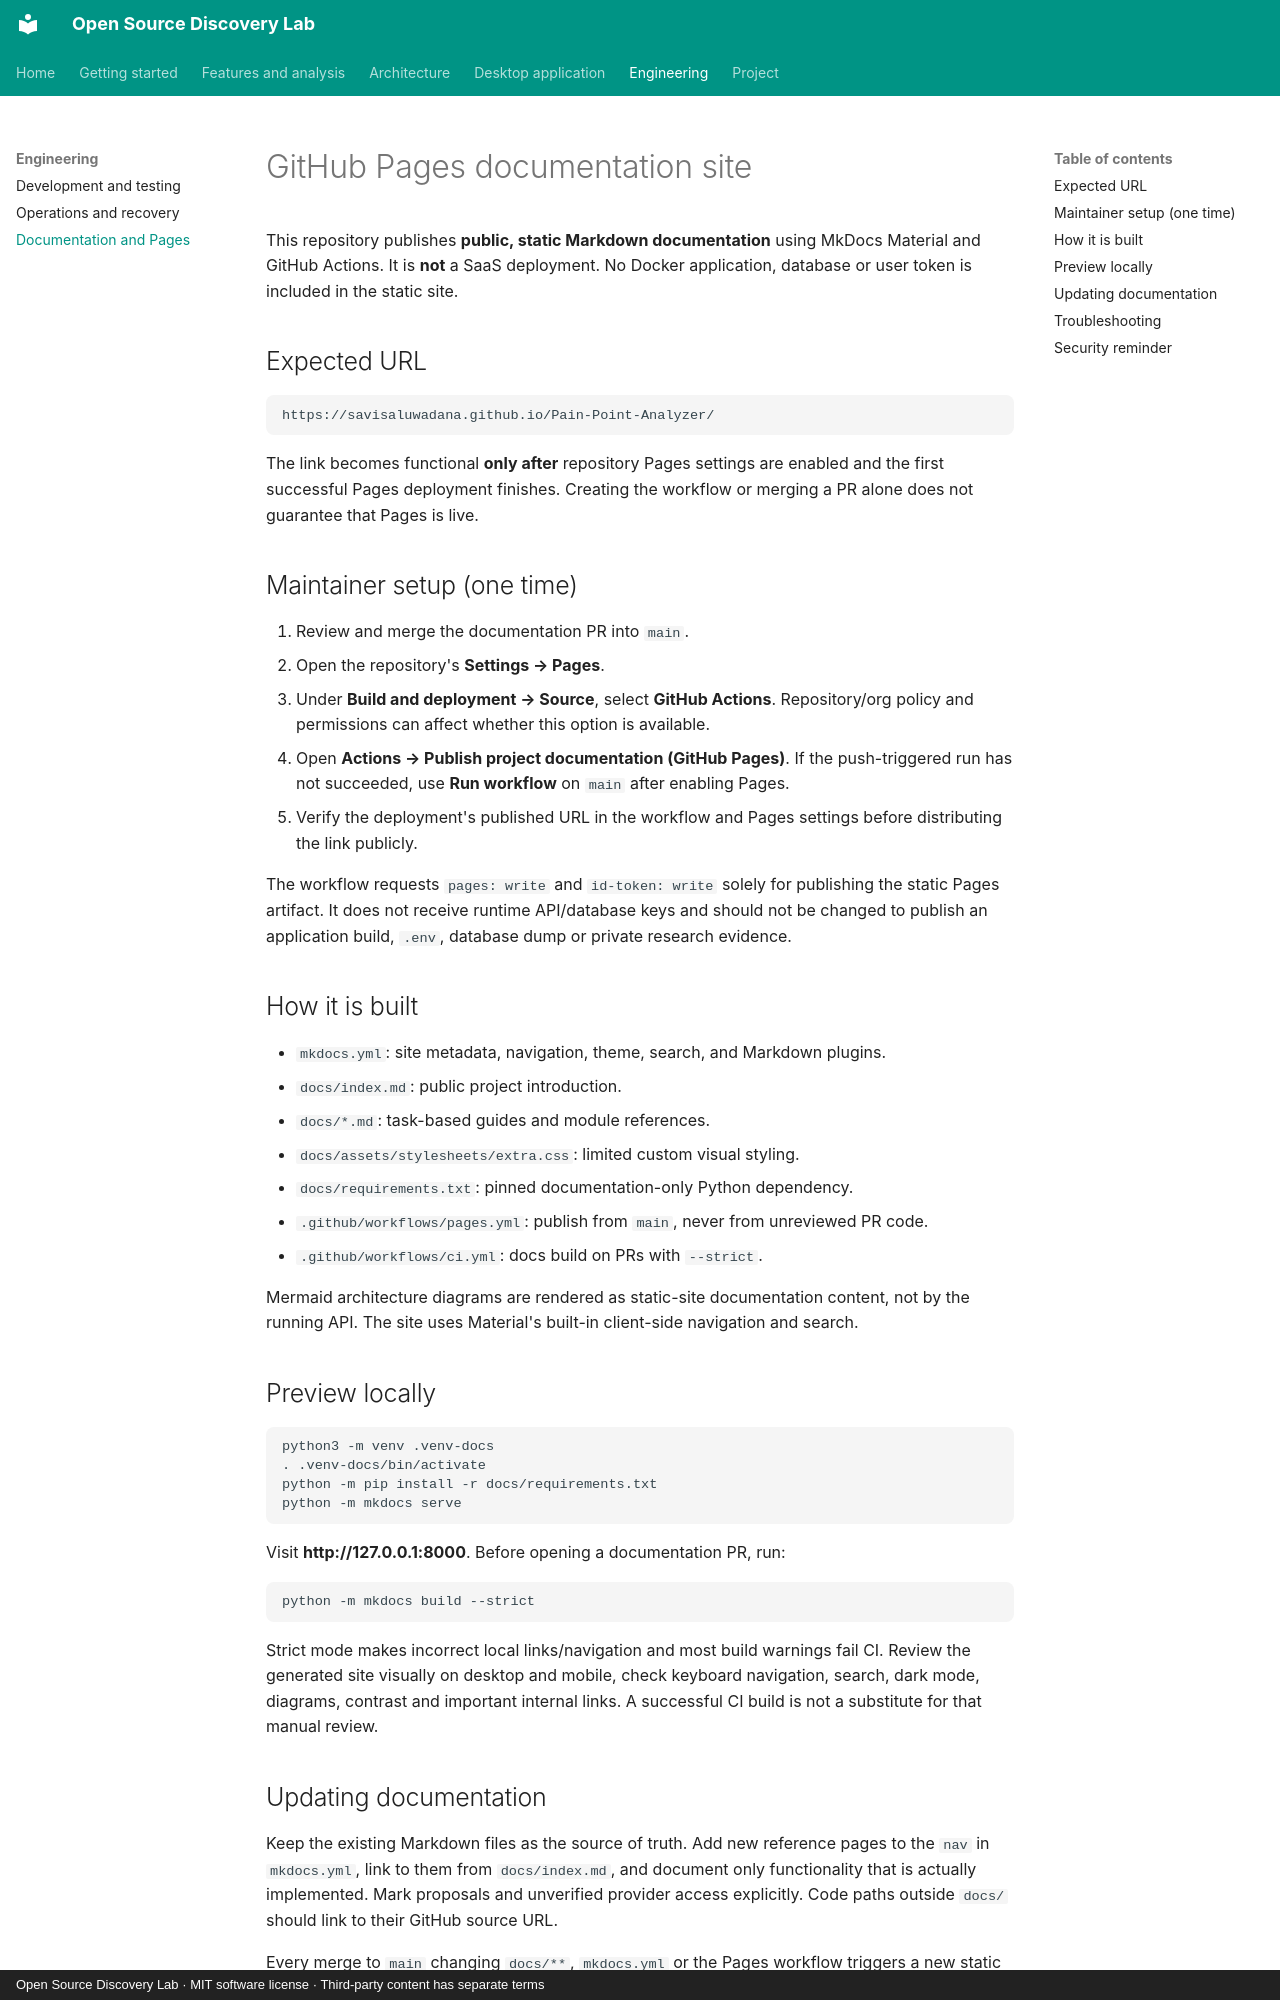

repository: savisaluwadana/Pain-Point-Analyzer · page: DOCUMENTATION_SITE/index.html · generator: mkdocs · copyright: Open Source Discovery Lab · MIT software license · Third-party content has separate terms

# GitHub Pages documentation site

This repository publishes **public, static Markdown documentation** using
MkDocs Material and GitHub Actions. It is **not** a SaaS deployment.
No Docker application, database or user token is included in the static site.

## Expected URL

```text
https://savisaluwadana.github.io/Pain-Point-Analyzer/
```

The link becomes functional **only after** repository Pages settings are
enabled and the first successful Pages deployment finishes. Creating the
workflow or merging a PR alone does not guarantee that Pages is live.

## Maintainer setup (one time)

1. Review and merge the documentation PR into `main`.
2. Open the repository's **Settings → Pages**.
3. Under **Build and deployment → Source**, select **GitHub Actions**.
   Repository/org policy and permissions can affect whether this option
   is available.
4. Open **Actions → Publish project documentation (GitHub Pages)**.
   If the push-triggered run has not succeeded, use **Run workflow** on
   `main` after enabling Pages.
5. Verify the deployment's published URL in the workflow and Pages
   settings before distributing the link publicly.

The workflow requests `pages: write` and `id-token: write` solely
for publishing the static Pages artifact. It does not receive runtime
API/database keys and should not be changed to publish an application
build, `.env`, database dump or private research evidence.

## How it is built

- `mkdocs.yml`: site metadata, navigation, theme, search, and Markdown plugins.
- `docs/index.md`: public project introduction.
- `docs/*.md`: task-based guides and module references.
- `docs/assets/stylesheets/extra.css`: limited custom visual styling.
- `docs/requirements.txt`: pinned documentation-only Python dependency.
- `.github/workflows/pages.yml`: publish from `main`, never from unreviewed PR code.
- `.github/workflows/ci.yml`: docs build on PRs with `--strict`.

Mermaid architecture diagrams are rendered as static-site documentation
content, not by the running API. The site uses Material's built-in
client-side navigation and search.

## Preview locally

```bash
python3 -m venv .venv-docs
. .venv-docs/bin/activate
python -m pip install -r docs/requirements.txt
python -m mkdocs serve
```

Visit **http://127.0.0.1:8000**. Before opening a documentation PR, run:

```bash
python -m mkdocs build --strict
```

Strict mode makes incorrect local links/navigation and most build
warnings fail CI. Review the generated site visually on desktop and
mobile, check keyboard navigation, search, dark mode, diagrams,
contrast and important internal links. A successful CI build is not a
substitute for that manual review.
